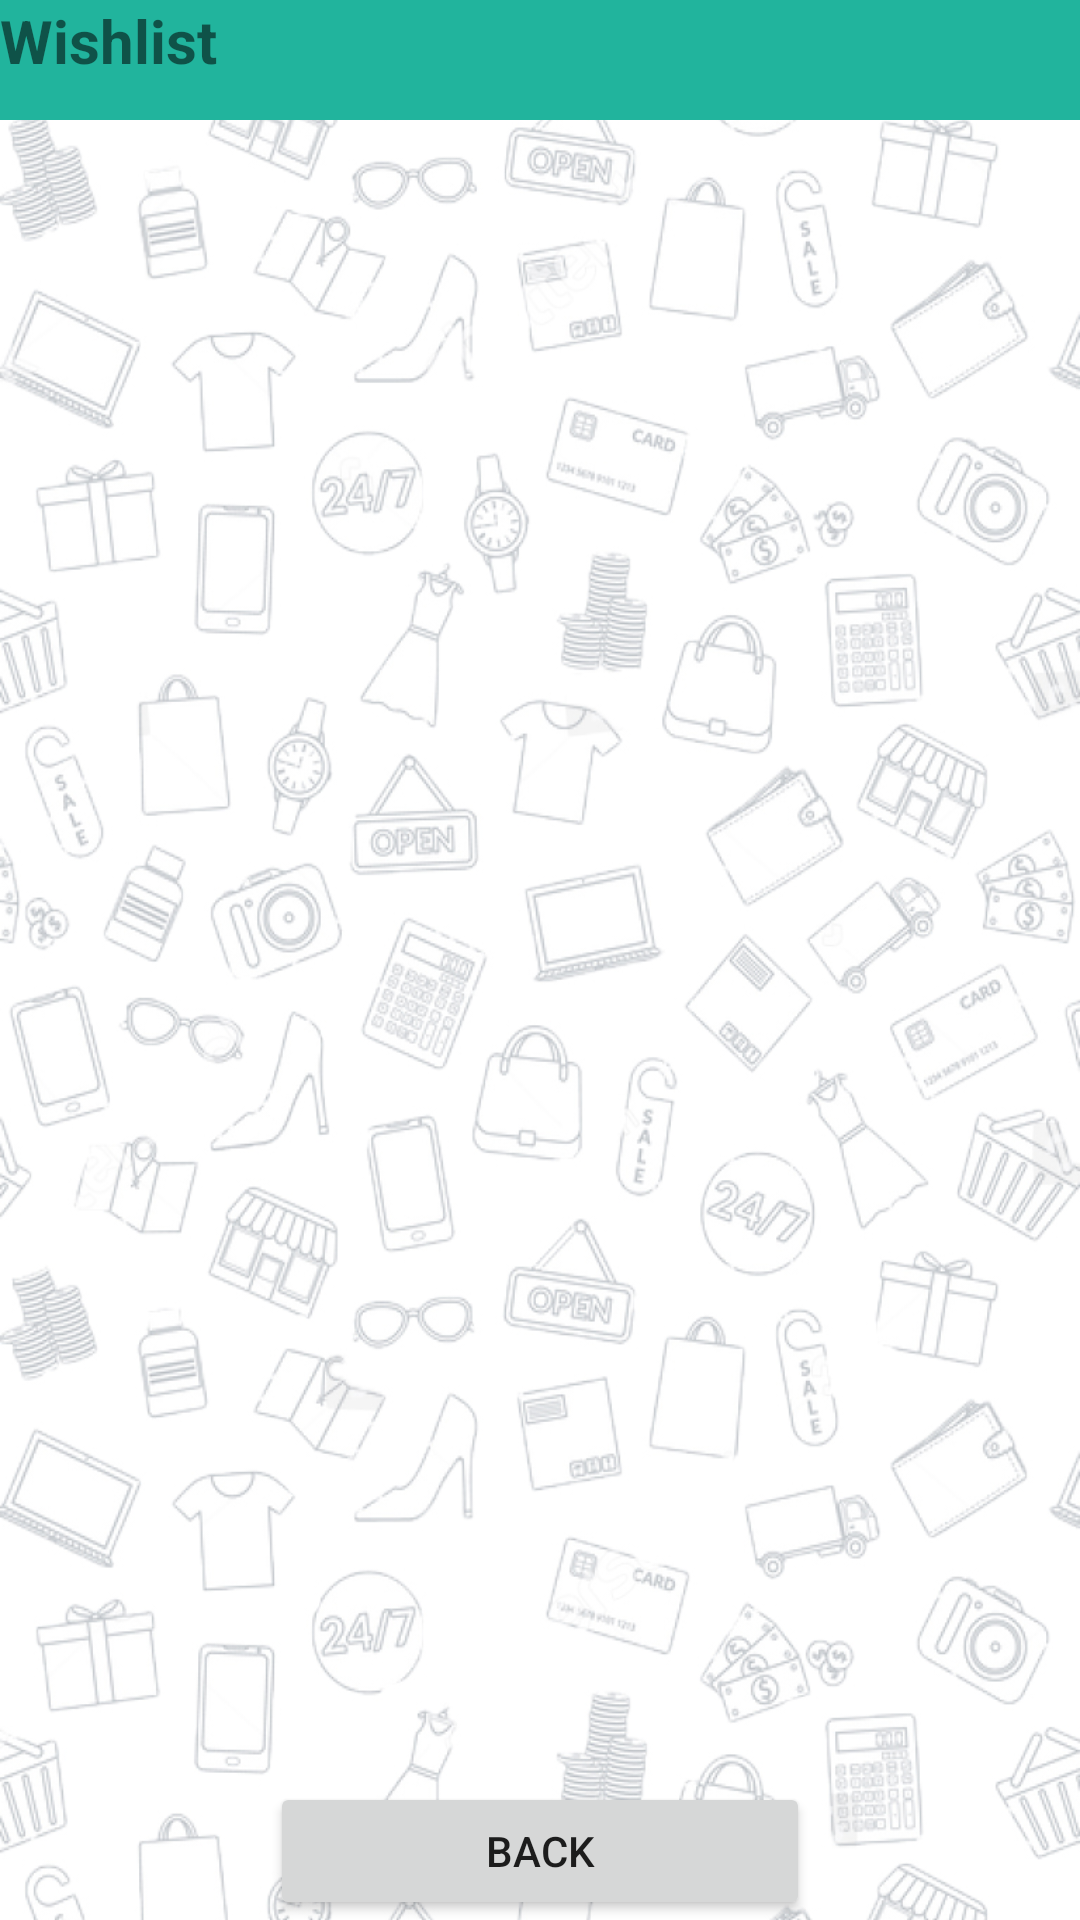

Produce the Android XML layout that renders to this screen, including the resource entries it uses.
<!-- AndroidManifest.xml: application theme AppTheme.NoActionBar -->
<!-- res/layout/activity_wishlist.xml -->
<?xml version="1.0" encoding="utf-8"?>

<RelativeLayout
    xmlns:android="http://schemas.android.com/apk/res/android"
    xmlns:app="http://schemas.android.com/apk/res-auto"
    xmlns:tools="http://schemas.android.com/tools"
    android:layout_width="match_parent"
    android:layout_height="match_parent"
    android:background="@drawable/background_common2"
    tools:context=".Wishlist">

    <TextView
        android:id="@+id/wishlist_title"
        android:layout_width="match_parent"
        android:layout_height="40dp"
        android:textSize="20sp"
        android:background="#21b49d"
        android:textStyle="bold"
        android:text="@string/wishlist1" />


    <Button
        android:id="@+id/wishlist_back_btn"
        android:layout_centerHorizontal="true"
        android:layout_width="180dp"
        android:layout_height="46dp"
        android:layout_alignParentBottom="true"
        android:text="back" />

    <ScrollView
        android:layout_width="match_parent"
        android:layout_height="match_parent"
        android:layout_above="@id/wishlist_back_btn"
        android:layout_below="@id/wishlist_title" >

        <LinearLayout
            android:orientation="vertical"
            android:id="@+id/wlistview"
            android:layout_width="match_parent"
            android:layout_height="wrap_content">

        </LinearLayout>

    </ScrollView>

</RelativeLayout>
<!-- resources referenced by this layout -->
<resources>
  <!-- drawable background_common2: jpg bitmap (drawable, 372797 bytes) -->
  <string name="wishlist1">Wishlist</string>
  <style name="AppTheme.NoActionBar">
      <item name="windowNoTitle">true</item>
      <item name="windowActionBar">false</item>
      <item name="android:windowFullscreen">true</item>
      <item name="android:windowContentOverlay">@null</item>
      </style>
</resources>
